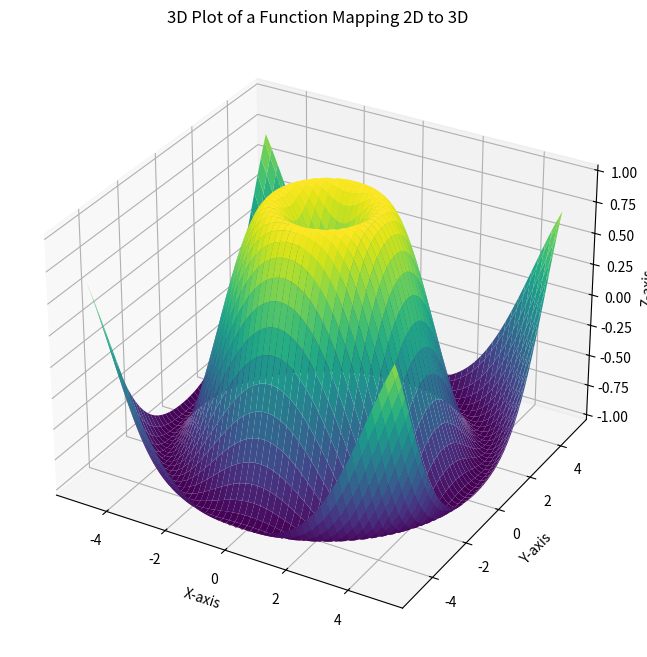

The matplotlib source for this figure:
import numpy as np
import matplotlib.pyplot as plt
from mpl_toolkits.mplot3d import Axes3D

# Define the function that maps 2D points (x, y) to 3D points (x, y, z)
def map_2d_to_3d(x, y):
    # Example function: a paraboloid
    z = np.sin(np.sqrt(x**2 + y**2))
    return z

# Create a grid of 2D input points
x_vals = np.linspace(-5, 5, 100)
y_vals = np.linspace(-5, 5, 100)
X, Y = np.meshgrid(x_vals, y_vals)

# Calculate the corresponding Z values using the function
Z = map_2d_to_3d(X, Y)

# Create a 3D plot
fig = plt.figure(figsize=(10, 8))
ax = fig.add_subplot(111, projection='3d')

# Plot the surface
ax.plot_surface(X, Y, Z, cmap='viridis') # 'viridis' is a colormap

# Set labels for the axes
ax.set_xlabel('X-axis')
ax.set_ylabel('Y-axis')
ax.set_zlabel('Z-axis')

# Set a title for the plot
ax.set_title('3D Plot of a Function Mapping 2D to 3D')

# Show the plot
plt.show()